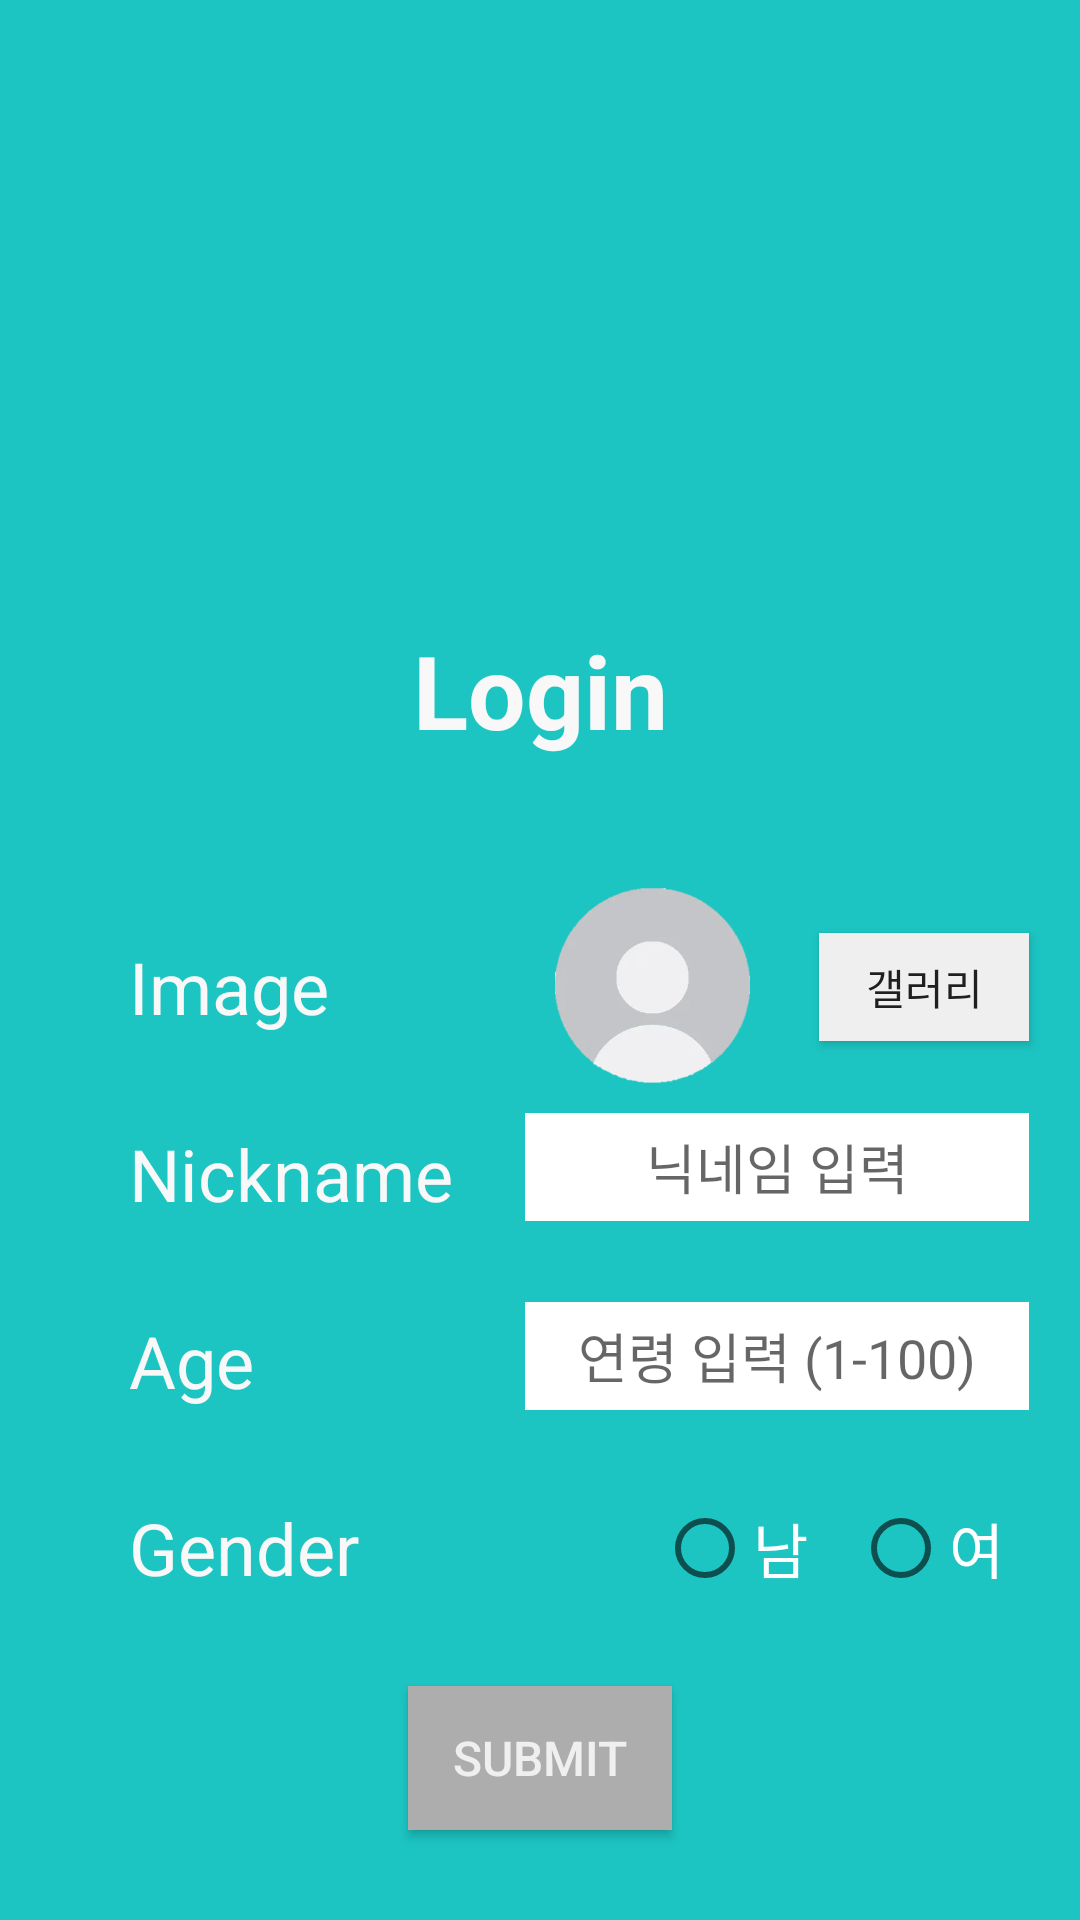

Write the Android layout XML for this screen, with the resource values it uses.
<!-- AndroidManifest.xml: application theme Theme.MyTapLayoutApp -->
<!-- res/layout/entry_login.xml -->
<?xml version="1.0" encoding="utf-8"?>
<RelativeLayout xmlns:android="http://schemas.android.com/apk/res/android"
    xmlns:app="http://schemas.android.com/apk/res-auto"
    android:layout_width="match_parent"
    android:layout_height="match_parent"
    android:background="#1CC5C2"
    android:orientation="vertical">

    <ImageView
        android:id="@+id/imageView"
        android:layout_width="match_parent"
        android:layout_height="195dp"
        android:src="@drawable/daejeonpass_logo_sky" />

    <TextView
        android:id="@+id/textLogin"
        android:layout_width="288dp"
        android:layout_height="wrap_content"
        android:layout_above="@+id/textImage"
        android:layout_alignParentStart="true"
        android:layout_alignParentEnd="true"
        android:layout_marginStart="62dp"
        android:layout_marginEnd="62dp"
        android:layout_marginBottom="60dp"
        android:text="Login"
        android:textAlignment="center"
        android:textColor="#F8F8F8"
        android:textSize="34sp"
        android:textStyle="bold" />

    <Button
        android:id="@+id/buttonSelectImage"
        android:layout_width="70dp"
        android:layout_height="36dp"
        android:layout_above="@+id/editNickname"
        android:layout_alignParentEnd="true"
        android:layout_marginEnd="17dp"
        android:layout_marginBottom="24dp"
        android:background="#F0EFEF"
        android:text="갤러리" />

    <EditText
        android:id="@+id/editAge"
        android:layout_width="168dp"
        android:layout_height="36dp"
        android:layout_above="@+id/radioGroupGender"
        android:layout_alignParentEnd="true"
        android:layout_marginStart="90dp"
        android:layout_marginEnd="17dp"
        android:layout_marginBottom="30dp"
        android:background="@color/white"
        android:hint="연령 입력 (1-100)"
        android:textAlignment="center" />

    <TextView
        android:id="@+id/TextNickname"
        android:layout_width="121dp"
        android:layout_height="wrap_content"
        android:layout_above="@+id/TextAge"
        android:layout_alignParentStart="true"
        android:layout_marginStart="43dp"
        android:layout_marginBottom="30dp"
        android:text="Nickname"
        android:textAlignment="textStart"
        android:textColor="#F8F8F8"
        android:textSize="24sp" />

    <EditText
        android:id="@+id/editNickname"
        android:layout_width="168dp"
        android:layout_height="36dp"
        android:layout_above="@+id/editAge"
        android:layout_alignParentEnd="true"
        android:layout_marginEnd="17dp"
        android:layout_marginBottom="27dp"
        android:background="@color/white"
        android:hint="닉네임 입력"
        android:textAlignment="center" />

    <ImageView
        android:id="@+id/imageProfile"
        android:layout_width="65dp"
        android:layout_height="65dp"
        android:layout_above="@+id/editNickname"
        android:layout_alignParentEnd="true"
        android:layout_marginEnd="110dp"
        android:layout_marginBottom="10dp"
        android:contentDescription="Profile Image Choice"
        android:scaleType="centerCrop"
        android:src="@drawable/basic_profile" />

    <TextView
        android:id="@+id/TextAge"
        android:layout_width="121dp"
        android:layout_height="wrap_content"
        android:layout_above="@+id/TextGender"
        android:layout_alignParentStart="true"
        android:layout_marginStart="43dp"
        android:layout_marginBottom="30dp"
        android:text="Age"
        android:textAlignment="textStart"
        android:textColor="#F8F8F8"
        android:textSize="24sp" />

    <TextView
        android:id="@+id/TextGender"
        android:layout_width="121dp"
        android:layout_height="wrap_content"
        android:layout_above="@+id/LoginSubmit"
        android:layout_alignParentStart="true"
        android:layout_marginStart="43dp"
        android:layout_marginBottom="30dp"
        android:text="Gender"
        android:textAlignment="textStart"
        android:textColor="#F8F8F8"
        android:textSize="24sp" />

    <RadioGroup
        android:id="@+id/radioGroupGender"
        android:layout_width="131dp"
        android:layout_height="wrap_content"
        android:layout_above="@+id/LoginSubmit"
        android:layout_alignParentEnd="true"
        android:layout_marginEnd="10dp"
        android:layout_marginBottom="30dp"
        android:orientation="horizontal">


        <RadioButton
            android:id="@+id/radioMale"
            android:layout_width="wrap_content"
            android:layout_height="match_parent"
            android:text="남   "
            android:textColor="#FFFFFF"
            android:textSize="20dp" />

        <RadioButton
            android:id="@+id/radioFemale"
            android:layout_width="wrap_content"
            android:layout_height="match_parent"
            android:text="여"
            android:textColor="#FFFFFF"
            android:textSize="20dp" />

    </RadioGroup>

    <TextView
        android:id="@+id/textImage"
        android:layout_width="130dp"
        android:layout_height="wrap_content"
        android:layout_above="@+id/TextNickname"
        android:layout_alignParentStart="true"
        android:layout_marginStart="43dp"
        android:layout_marginBottom="30dp"
        android:text="Image"
        android:textAlignment="textStart"
        android:textColor="#F8F8F8"
        android:textSize="24sp" />

    <Button
        android:id="@+id/LoginSubmit"
        style="@android:style/Widget.DeviceDefault.Light.Button"
        android:layout_width="wrap_content"
        android:layout_height="wrap_content"
        android:layout_alignParentBottom="true"
        android:layout_centerHorizontal="true"
        android:layout_marginBottom="30dp"
        android:textColor="#EFEFEF"
        android:background="#ADADAD"
        android:textSize="16sp"
        android:text="SUBMIT" />

</RelativeLayout>
<!-- resources referenced by this layout -->
<resources>
  <!-- drawable basic_profile: png bitmap (drawable, 16717 bytes) -->
  <style name="Theme.MyTapLayoutApp" parent="android:Theme.Material.Light.NoActionBar" />
  <!-- not gathered from this repository: default colours our renderer supplied (Android Studio template values) -->
  <color name="white">#FFFFFFFF</color>
</resources>
